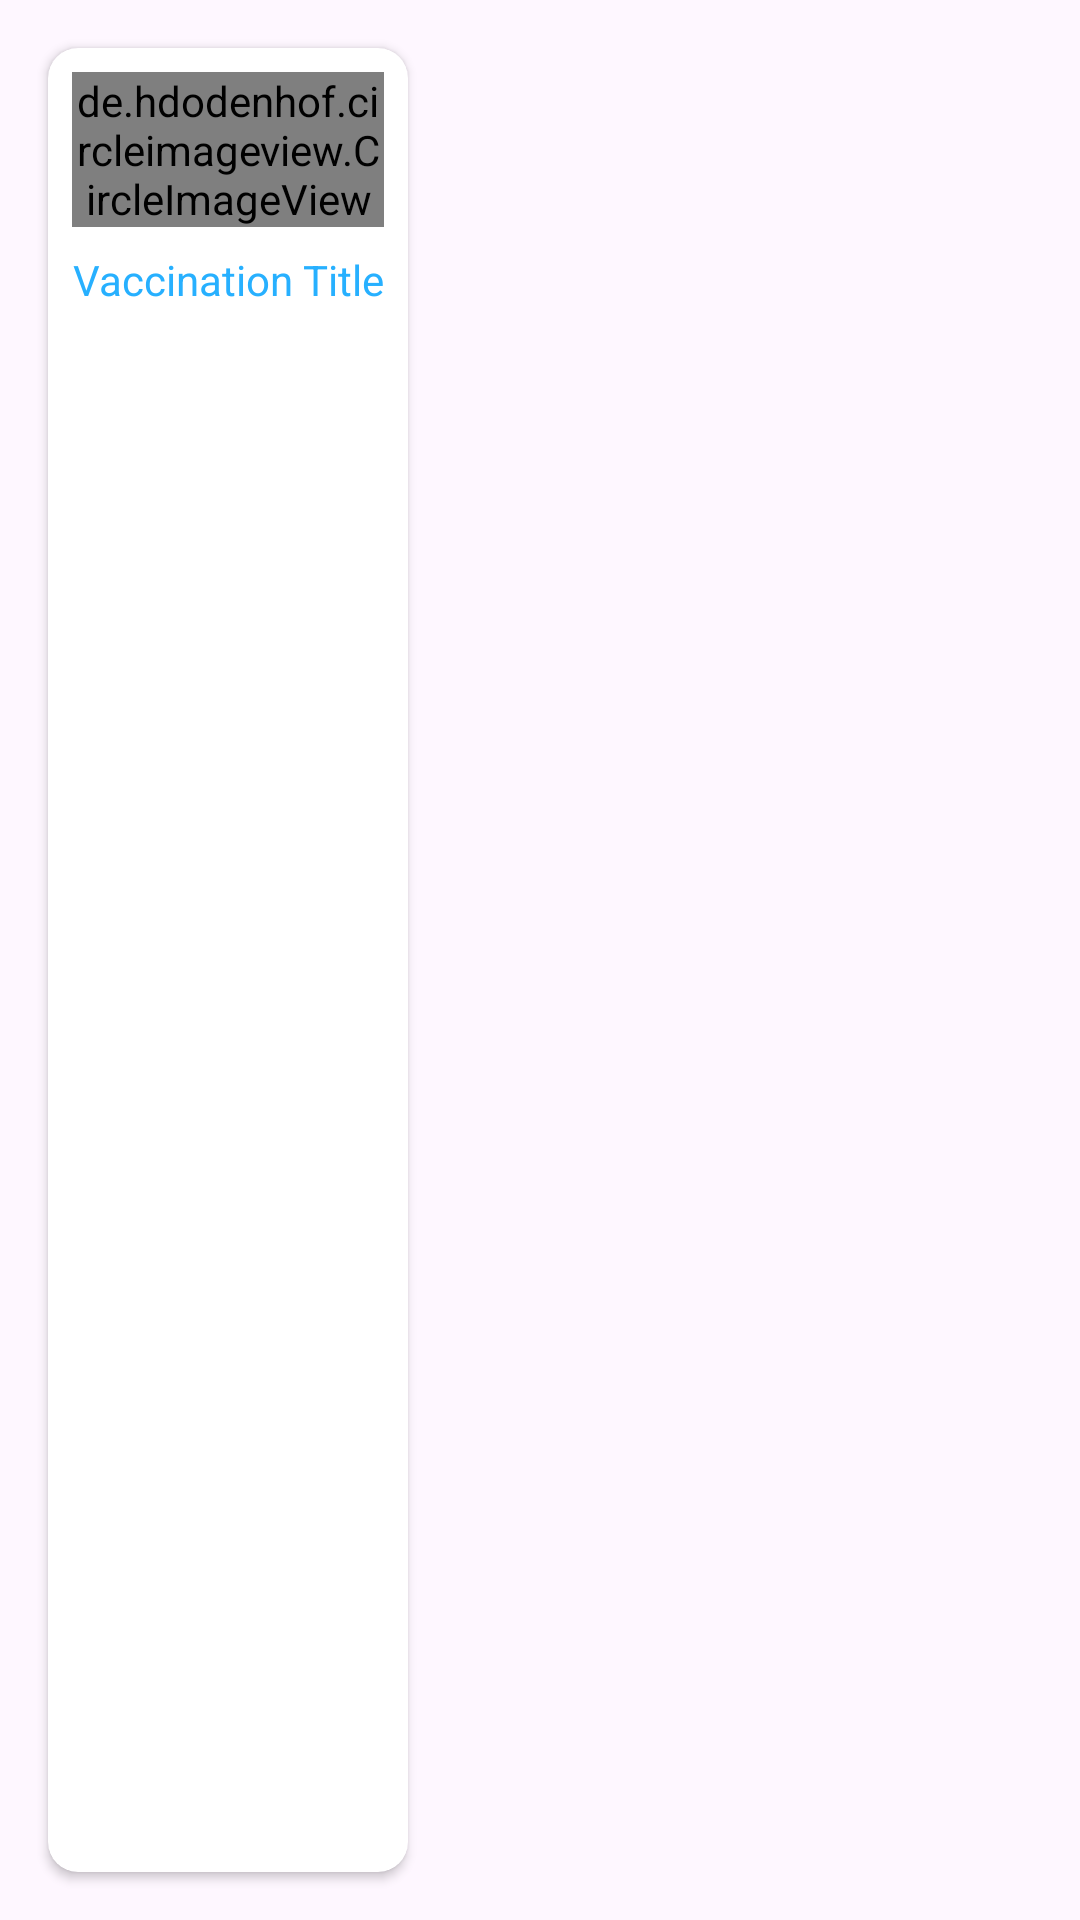

This screen was rendered from an Android layout file. Write that file and the resources it references.
<!-- AndroidManifest.xml: application theme Theme.VaxCare -->
<!-- res/layout/vaccination_type_item.xml -->
<?xml version="1.0" encoding="utf-8"?>
<androidx.constraintlayout.widget.ConstraintLayout xmlns:android="http://schemas.android.com/apk/res/android"
    android:layout_width="wrap_content"
    android:layout_height="wrap_content"
    xmlns:app="http://schemas.android.com/apk/res-auto">
    <androidx.cardview.widget.CardView
        android:id="@+id/vaccination_card_view"
        android:layout_width="120dp"
        android:layout_margin="16dp"
        android:layout_height="match_parent"
        android:elevation="8dp"
        app:layout_constraintTop_toTopOf="parent"
        app:layout_constraintStart_toStartOf="parent"
        app:cardCornerRadius="10dp">

        <LinearLayout
            android:layout_width="match_parent"
            android:layout_height="match_parent"
            android:orientation="vertical"
            android:padding="8dp">

            <de.hdodenhof.circleimageview.CircleImageView
                android:id="@+id/vaccination_image"
                android:layout_width="match_parent"
                android:layout_height="wrap_content"
                android:scaleType="centerCrop"
                android:src="@drawable/ic_launcher_background"/>

            <TextView
                android:id="@+id/vaccination_title"
                android:layout_width="match_parent"
                android:layout_height="wrap_content"
                android:paddingTop="8dp"
                android:gravity="center_horizontal"
                android:textColor="@color/primaryDarkColor"
                android:text="Vaccination Title" />


        </LinearLayout>

    </androidx.cardview.widget.CardView>
</androidx.constraintlayout.widget.ConstraintLayout>
<!-- resources referenced by this layout -->
<resources>
  <color name="primaryDarkColor">#27B0FF</color>
  <style name="Theme.VaxCare" parent="Theme.Material3.DayNight.NoActionBar">
          
          <item name="colorPrimary">@color/primaryColor</item>
          <item name="colorPrimaryVariant">@color/primaryDarkColor</item>
          <item name="colorOnPrimary">@color/white</item>
          
          <item name="colorSecondary">@color/secondaryColor</item>
          <item name="colorSecondaryVariant">@color/secondaryDarkColor</item>
          <item name="colorOnSecondary">@color/black</item>
          
          <item name="android:statusBarColor">?attr/colorPrimaryVariant</item>
      </style>
  <color name="primaryColor">#38B6FF</color>
  <color name="white">#FFFFFFFF</color>
  <color name="secondaryColor">#ffc107</color>
  <color name="secondaryDarkColor">#c79100</color>
  <color name="black">#FF000000</color>
</resources>
